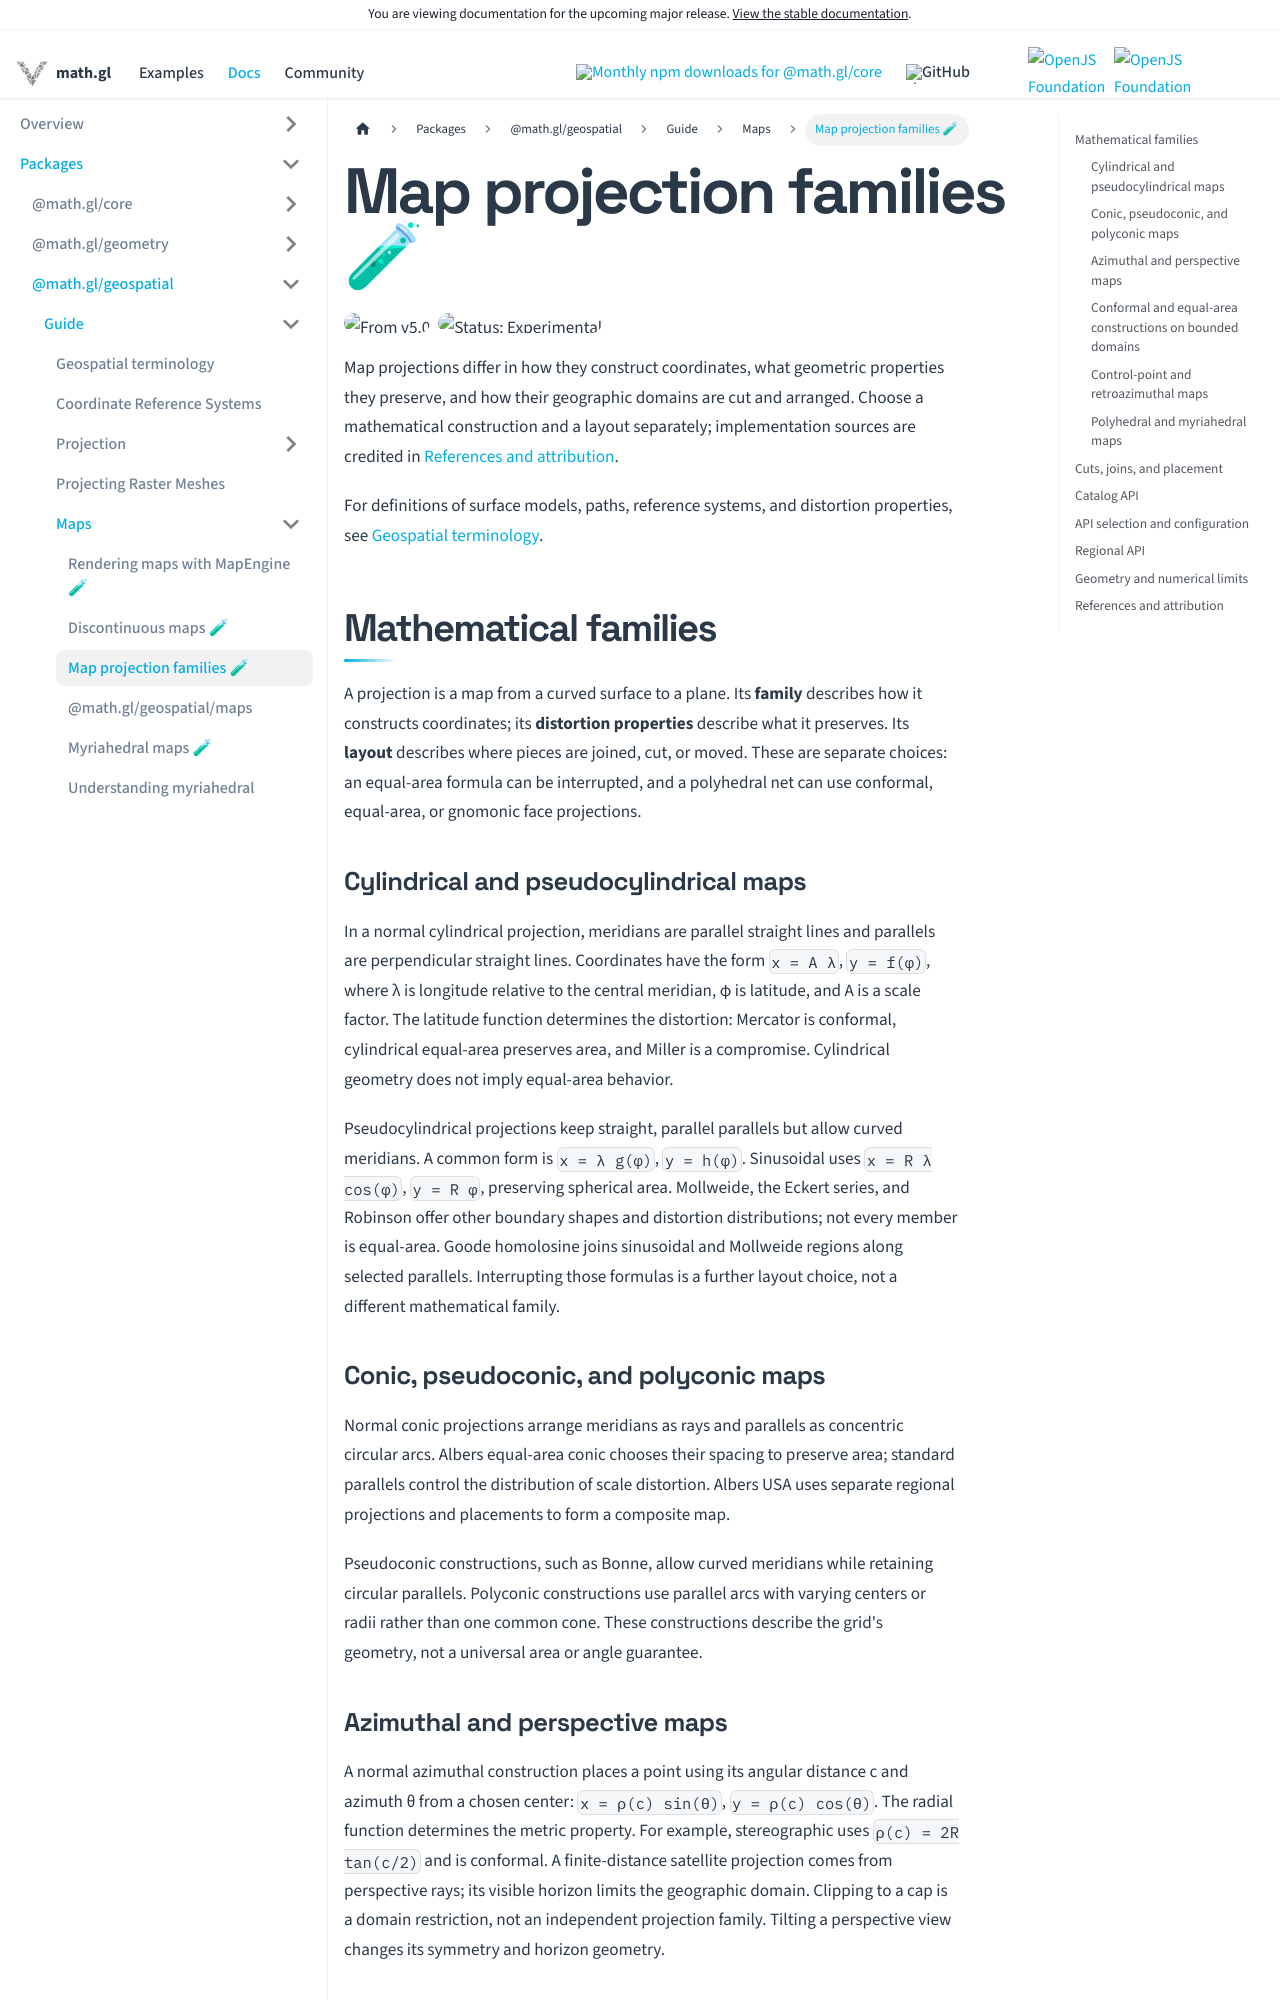

repository: visgl/math.gl · page: next/docs/modules/geospatial/maps/projection-catalog.html · generator: docusaurus

# Map projection families 🧪

<p class="badges">
  <img src="https://img.shields.io/badge/From-v5.0-blue.svg?style=flat-square" alt="From v5.0" />
  <img src="https://img.shields.io/badge/Status-Experimental-orange.svg?style=flat-square" alt="Status: Experimental" />
</p>

Map projections differ in how they construct coordinates, what geometric
properties they preserve, and how their geographic domains are cut and arranged.
Choose a mathematical construction and a layout separately; implementation
sources are credited in [References and attribution](#references-and-attribution).

For definitions of surface models, paths, reference systems, and distortion properties,
see [Geospatial terminology](../developer-guide/terminology.md).

## Mathematical families

A projection is a map from a curved surface to a plane. Its **family** describes
how it constructs coordinates; its **distortion properties** describe what it
preserves. Its **layout** describes where pieces are joined, cut, or moved.
These are separate choices: an equal-area formula can be interrupted, and a
polyhedral net can use conformal, equal-area, or gnomonic face projections.

### Cylindrical and pseudocylindrical maps

In a normal cylindrical projection, meridians are parallel straight lines and
parallels are perpendicular straight lines. Coordinates have the form
`x = A λ`, `y = f(φ)`, where λ is longitude relative to the central meridian,
φ is latitude, and A is a scale factor. The latitude function determines the
distortion: Mercator is conformal, cylindrical equal-area preserves area, and
Miller is a compromise. Cylindrical geometry does not imply equal-area behavior.

Pseudocylindrical projections keep straight, parallel parallels but allow curved
meridians. A common form is `x = λ g(φ)`, `y = h(φ)`. Sinusoidal uses
`x = R λ cos(φ)`, `y = R φ`, preserving spherical area. Mollweide, the Eckert
series, and Robinson offer other boundary shapes and distortion distributions;
not every member is equal-area. Goode homolosine joins sinusoidal and Mollweide
regions along selected parallels. Interrupting those formulas is a further
layout choice, not a different mathematical family.

### Conic, pseudoconic, and polyconic maps

Normal conic projections arrange meridians as rays and parallels as concentric
circular arcs. Albers equal-area conic chooses their spacing to preserve area;
standard parallels control the distribution of scale distortion. Albers USA
uses separate regional projections and placements to form a composite map.

Pseudoconic constructions, such as Bonne, allow curved meridians while retaining
circular parallels. Polyconic constructions use parallel arcs with varying
centers or radii rather than one common cone. These constructions describe the
grid's geometry, not a universal area or angle guarantee.

### Azimuthal and perspective maps

A normal azimuthal construction places a point using its angular distance c and
azimuth θ from a chosen center: `x = ρ(c) sin(θ)`, `y = ρ(c) cos(θ)`.
The radial function determines the metric property. For example, stereographic
uses `ρ(c) = 2R tan(c/2)` and is conformal. A finite-distance satellite projection
comes from perspective rays; its visible horizon limits the geographic domain.
Clipping to a cap is a domain restriction, not an independent projection family.
Tilting a perspective view changes its symmetry and horizon geometry.

### Conformal and equal-area constructions on bounded domains

Conformal maps preserve local angles away from singularities. Modified
stereographic maps apply a complex polynomial to stereographic coordinates to
control regional distortion; folds or critical points can limit invertibility.
Peirce quincuncial and Guyou use elliptic-function constructions to obtain square
or rectangular layouts. Gringorten provides an equal-area square construction.
A square outline alone therefore says nothing about whether a map preserves
angles or area.
